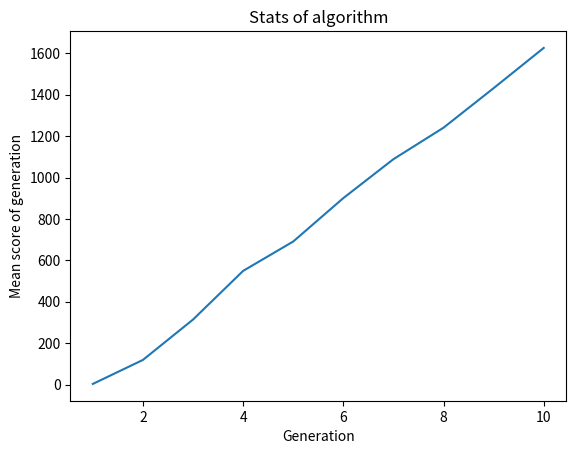

Write Python code to recreate this figure.
# Author: Sonas MacRae
# Date: 15/08/2019
# First evoultionary computing script

import random
import matplotlib.pyplot as plt

digits = [128,64,32,16,8,4,2,1]


# Initialises the population with binary strings between the values of 0 and 5
def InitPopulation():
    population = []

    for x in range(10):
        value = DecimalToBinary(random.randint(0,5))
        population.append(value)

    return population


# Converts a decimal number to its equivalent 8 digit binary string
# Doesn't work for decimal numbers over 255 or those below 0
def DecimalToBinary(decimal):
    temp = decimal
    output = ""

    for x in digits:
        if temp < x:
            output += "0"

        if temp >= x:
            temp -= x
            output += "1"

    return output


# Converts an 8 digit binary string to its decimal equivalent
def BinaryToDecimal(binary):
    temp = str(binary)
    counter = 0
    output = 0

    for x in temp:
        if x == "1":
            output += digits[counter]

        counter += 1

    return output


# Creates 2 child binary strings from 2 existing binary strings
# by taking attributes from both parents
def CrossOver(parent1, parent2):

    child1 = ""
    child2 = ""

    rng = random.randint(1,7)

    for x in range(rng):

        child1 += parent1[x]
        child2 += parent2[x]

    for y in range(rng,8):
        child1 += parent2[y]
        child2 += parent1[y]

    offsprings = (child1, child2)

    return offsprings


# Mutates binary strings by randomly changing one of its values
def Mutate(individual):
    rng = random.randint(0,7)

    individual = list(individual)

    if individual[rng] == "0":
        individual[rng] = "1"

    else:
        individual[rng] = "0"

    individual = "".join(individual)

    return individual


# Gets rid of the weakest individuals (although there should be a chance
# that the weak survive, this is not optimal)
def Selection(population):
    population.sort()

    for x in range(10):
        del population[x]

    return population


# Prints information about the current state of the population
def Info(population, counter):
    total = 0
    biggest = 0
    mean = 0

    for x in population:
        total += BinaryToDecimal(x)
        if BinaryToDecimal(x) > biggest:
            biggest = BinaryToDecimal(x)

    mean = total/10

    print("Generation: ", counter)
    print("The total value is: ", total)
    print("The mean value is: ", mean)
    print("The highest value of this generation is: ", biggest, "\n")

    return mean


# Plots a line graph of the mean score of each generation
def Graph(scores):
    generation = []
    meanScores = []

    for x in range(10):
        generation.append(x + 1)

    for x in scores:
        meanScores.append(x)

    plt.title('Stats of algorithm')
    plt.xlabel('Generation')
    plt.ylabel('Mean score of generation')

    plt.plot(generation,meanScores)

    plt.show()


def App():
    stats = []
    population = InitPopulation()

    for g in range(10):

        stats.append(Info(population,g))

        tempList = []

        # Lists used to select the parents of the next generation
        temp = []
        list1 = []
        list2 = []

        for x in population:
            temp.append(x)

        # Randomly assorts the individuals from the population into 2 lists
        # Parents are pared up based on their corresponding indexes between
        # the lists
        for x in range(9):
            rng = random.randint(0,len(temp)-1)
            list1.append(temp[rng])

            rng = random.randint(0,len(temp)-1)
            list2.append(temp[rng])

        # Crossover stage
        for y in range(len(list1)):
            tempTuple = CrossOver(list1[y],list2[y])
            tempList.append(tempTuple[0])
            tempList.append(tempTuple[1])

            # Mutates each new individual
            for z in range(len(tempList)):
                tempList[z] = Mutate(tempList[z])

        # Adds all of the new individuals to the population
        for y in tempList:
            population.append(y)

        # Selection stage, removes the weak individuals from the population
        population = Selection(population)

    print(stats)
    Graph(stats)


App()
